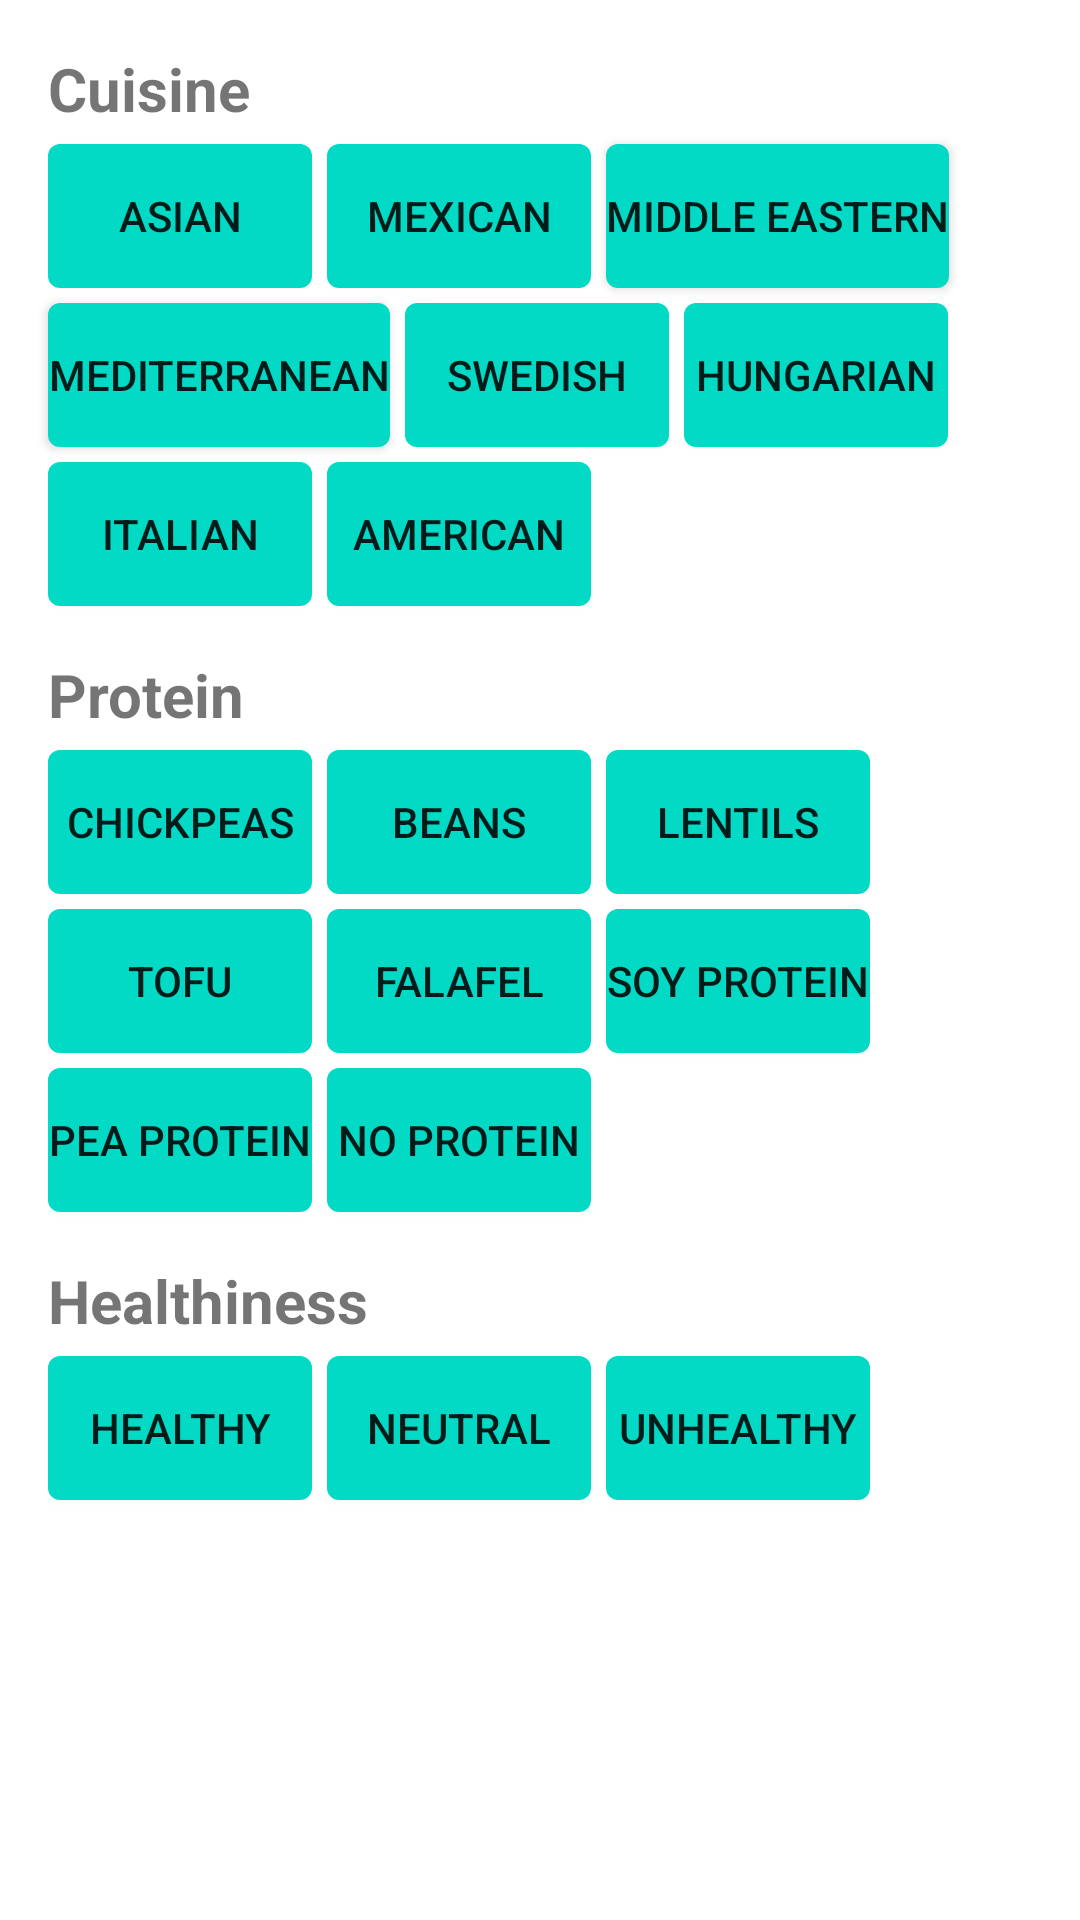

Layout XML and referenced resources for this Android screen:
<!-- AndroidManifest.xml: application theme Theme.FoodPlanner -->
<!-- res/layout/dialog_filter.xml -->
<?xml version="1.0" encoding="utf-8"?>
<androidx.constraintlayout.widget.ConstraintLayout xmlns:android="http://schemas.android.com/apk/res/android"
    xmlns:app="http://schemas.android.com/apk/res-auto"
    xmlns:tools="http://schemas.android.com/tools"
    android:orientation="vertical"
    android:layout_width="match_parent"
    android:layout_height="match_parent">

    <TextView
        android:id="@+id/tvCuisine"
        android:layout_width="wrap_content"
        android:layout_height="wrap_content"
        android:layout_marginStart="16dp"
        android:layout_marginTop="16dp"
        android:text="Cuisine"
        android:textSize="20sp"
        android:textStyle="bold"
        app:layout_constraintStart_toStartOf="parent"
        app:layout_constraintTop_toTopOf="parent" />

    <ToggleButton
        android:id="@+id/tbAsian"
        android:layout_width="wrap_content"
        android:layout_height="wrap_content"
        android:layout_marginStart="16dp"
        android:layout_marginTop="5dp"
        android:background="@drawable/filterbtns_toggle_selector"
        android:text="Asian"
        android:textOff="Asian"
        android:textOn="Asian"
        app:layout_constraintStart_toStartOf="parent"
        app:layout_constraintTop_toBottomOf="@+id/tvCuisine" />

    <ToggleButton
        android:id="@+id/tbMexican"
        android:layout_width="wrap_content"
        android:layout_height="wrap_content"
        android:layout_marginStart="5dp"
        android:background="@drawable/filterbtns_toggle_selector"
        android:text="Mexican"
        android:textOff="Mexican"
        android:textOn="Mexican"
        app:layout_constraintBottom_toBottomOf="@+id/tbAsian"
        app:layout_constraintStart_toEndOf="@+id/tbAsian"
        app:layout_constraintTop_toTopOf="@+id/tbAsian" />

    <ToggleButton
        android:id="@+id/tbMiddleEastern"
        android:layout_width="wrap_content"
        android:layout_height="wrap_content"
        android:layout_marginStart="5dp"
        android:background="@drawable/filterbtns_toggle_selector"
        android:text="Middle Eastern"
        android:textOff="Middle Eastern"
        android:textOn="Middle Eastern"
        app:layout_constraintBottom_toBottomOf="@+id/tbMexican"
        app:layout_constraintStart_toEndOf="@+id/tbMexican"
        app:layout_constraintTop_toTopOf="@+id/tbMexican" />

    <ToggleButton
        android:id="@+id/tbMediterranean"
        android:layout_width="wrap_content"
        android:layout_height="wrap_content"
        android:layout_marginStart="16dp"
        android:layout_marginTop="5dp"
        android:background="@drawable/filterbtns_toggle_selector"
        android:text="Mediterranean"
        android:textOff="Mediterranean"
        android:textOn="Mediterranean"
        app:layout_constraintStart_toStartOf="parent"
        app:layout_constraintTop_toBottomOf="@+id/tbAsian" />

    <ToggleButton
        android:id="@+id/tbSwedish"
        android:layout_width="wrap_content"
        android:layout_height="wrap_content"
        android:layout_marginStart="5dp"
        android:background="@drawable/filterbtns_toggle_selector"
        android:text="Swedish"
        android:textOff="Swedish"
        android:textOn="Swedish"
        app:layout_constraintBottom_toBottomOf="@+id/tbMediterranean"
        app:layout_constraintStart_toEndOf="@+id/tbMediterranean"
        app:layout_constraintTop_toTopOf="@+id/tbMediterranean" />

    <ToggleButton
        android:id="@+id/tbHungarian"
        android:layout_width="wrap_content"
        android:layout_height="wrap_content"
        android:layout_marginStart="5dp"
        android:background="@drawable/filterbtns_toggle_selector"
        android:text="Hungarian"
        android:textOff="Hungarian"
        android:textOn="Hungarian"
        app:layout_constraintBottom_toBottomOf="@+id/tbSwedish"
        app:layout_constraintStart_toEndOf="@+id/tbSwedish"
        app:layout_constraintTop_toTopOf="@+id/tbSwedish" />

    <ToggleButton
        android:id="@+id/tbItalian"
        android:layout_width="wrap_content"
        android:layout_height="wrap_content"
        android:layout_marginStart="16dp"
        android:layout_marginTop="5dp"
        android:background="@drawable/filterbtns_toggle_selector"
        android:text="Italian"
        android:textOff="Italian"
        android:textOn="Italian"
        app:layout_constraintStart_toStartOf="parent"
        app:layout_constraintTop_toBottomOf="@+id/tbMediterranean" />

    <ToggleButton
        android:id="@+id/tbChickpeas"
        android:layout_width="wrap_content"
        android:layout_height="wrap_content"
        android:layout_marginStart="16dp"
        android:layout_marginTop="5dp"
        android:background="@drawable/filterbtns_toggle_selector"
        android:text="Chickpeas"
        android:textOff="Chickpeas"
        android:textOn="Chickpeas"
        app:layout_constraintStart_toStartOf="parent"
        app:layout_constraintTop_toBottomOf="@+id/tvProtein" />

    <ToggleButton
        android:id="@+id/tbTofu"
        android:layout_width="wrap_content"
        android:layout_height="wrap_content"
        android:layout_marginStart="16dp"
        android:layout_marginTop="5dp"
        android:background="@drawable/filterbtns_toggle_selector"
        android:text="Tofu"
        android:textOff="Tofu"
        android:textOn="Tofu"
        app:layout_constraintStart_toStartOf="parent"
        app:layout_constraintTop_toBottomOf="@+id/tbChickpeas" />

    <ToggleButton
        android:id="@+id/tbPeaProtein"
        android:layout_width="wrap_content"
        android:layout_height="wrap_content"
        android:layout_marginStart="16dp"
        android:layout_marginTop="5dp"
        android:background="@drawable/filterbtns_toggle_selector"
        android:text="Pea protein"
        android:textOff="Pea protein"
        android:textOn="Pea protein"
        app:layout_constraintStart_toStartOf="parent"
        app:layout_constraintTop_toBottomOf="@+id/tbTofu" />

    <TextView
        android:id="@+id/tvProtein"
        android:layout_width="wrap_content"
        android:layout_height="wrap_content"
        android:layout_marginStart="16dp"
        android:layout_marginTop="16dp"
        android:text="Protein"
        android:textSize="20sp"
        android:textStyle="bold"
        app:layout_constraintStart_toStartOf="parent"
        app:layout_constraintTop_toBottomOf="@+id/tbItalian" />

    <ToggleButton
        android:id="@+id/tbFalafel"
        android:layout_width="wrap_content"
        android:layout_height="wrap_content"
        android:layout_marginStart="5dp"
        android:background="@drawable/filterbtns_toggle_selector"
        android:text="Falafel"
        android:textOff="Falafel"
        android:textOn="Falafel"
        app:layout_constraintBottom_toBottomOf="@+id/tbTofu"
        app:layout_constraintStart_toEndOf="@+id/tbTofu"
        app:layout_constraintTop_toTopOf="@+id/tbTofu" />

    <ToggleButton
        android:id="@+id/tbSoyProtein"
        android:layout_width="wrap_content"
        android:layout_height="wrap_content"
        android:layout_marginStart="5dp"
        android:background="@drawable/filterbtns_toggle_selector"
        android:text="Soy protein"
        android:textOff="Soy protein"
        android:textOn="Soy protein"
        app:layout_constraintBottom_toBottomOf="@+id/tbFalafel"
        app:layout_constraintStart_toEndOf="@+id/tbFalafel"
        app:layout_constraintTop_toTopOf="@+id/tbFalafel" />

    <ToggleButton
        android:id="@+id/tbNoProtein"
        android:layout_width="wrap_content"
        android:layout_height="wrap_content"
        android:layout_marginStart="5dp"
        android:background="@drawable/filterbtns_toggle_selector"
        android:text="No protein"
        android:textOff="No protein"
        android:textOn="No protein"
        app:layout_constraintBottom_toBottomOf="@+id/tbPeaProtein"
        app:layout_constraintStart_toEndOf="@+id/tbPeaProtein"
        app:layout_constraintTop_toTopOf="@+id/tbPeaProtein" />

    <ToggleButton
        android:id="@+id/tbAmerican"
        android:layout_width="wrap_content"
        android:layout_height="wrap_content"
        android:layout_marginStart="5dp"
        android:background="@drawable/filterbtns_toggle_selector"
        android:text="American"
        android:textOff="American"
        android:textOn="American"
        app:layout_constraintBottom_toBottomOf="@+id/tbItalian"
        app:layout_constraintStart_toEndOf="@+id/tbItalian"
        app:layout_constraintTop_toTopOf="@+id/tbItalian" />

    <ToggleButton
        android:id="@+id/tbLentils"
        android:layout_width="wrap_content"
        android:layout_height="wrap_content"
        android:layout_marginStart="5dp"
        android:background="@drawable/filterbtns_toggle_selector"
        android:text="Lentils"
        android:textOff="Lentils"
        android:textOn="Lentils"
        app:layout_constraintBottom_toBottomOf="@+id/tbBeans"
        app:layout_constraintStart_toEndOf="@+id/tbBeans"
        app:layout_constraintTop_toTopOf="@+id/tbBeans" />

    <ToggleButton
        android:id="@+id/tbBeans"
        android:layout_width="wrap_content"
        android:layout_height="wrap_content"
        android:layout_marginStart="5dp"
        android:background="@drawable/filterbtns_toggle_selector"
        android:text="Beans"
        android:textOff="Beans"
        android:textOn="Beans"
        app:layout_constraintBottom_toBottomOf="@+id/tbChickpeas"
        app:layout_constraintStart_toEndOf="@+id/tbChickpeas"
        app:layout_constraintTop_toTopOf="@+id/tbChickpeas" />

    <TextView
        android:id="@+id/tvHealthiness"
        android:layout_width="wrap_content"
        android:layout_height="wrap_content"
        android:layout_marginStart="16dp"
        android:layout_marginTop="16dp"
        android:text="Healthiness"
        android:textSize="20sp"
        android:textStyle="bold"
        app:layout_constraintStart_toStartOf="parent"
        app:layout_constraintTop_toBottomOf="@+id/tbPeaProtein" />

    <ToggleButton
        android:id="@+id/tbHealthy"
        android:layout_width="wrap_content"
        android:layout_height="wrap_content"
        android:layout_marginStart="16dp"
        android:layout_marginTop="5dp"
        android:background="@drawable/filterbtns_toggle_selector"
        android:text="Healthy"
        android:textOff="Healthy"
        android:textOn="Healthy"
        app:layout_constraintStart_toStartOf="parent"
        app:layout_constraintTop_toBottomOf="@+id/tvHealthiness" />

    <ToggleButton
        android:id="@+id/tbNeutral"
        android:layout_width="wrap_content"
        android:layout_height="wrap_content"
        android:layout_marginStart="5dp"
        android:background="@drawable/filterbtns_toggle_selector"
        android:text="Neutral"
        android:textOff="Neutral"
        android:textOn="Neutral"
        app:layout_constraintBottom_toBottomOf="@+id/tbHealthy"
        app:layout_constraintStart_toEndOf="@+id/tbHealthy"
        app:layout_constraintTop_toTopOf="@+id/tbHealthy" />

    <ToggleButton
        android:id="@+id/tbUnhealthy"
        android:layout_width="wrap_content"
        android:layout_height="wrap_content"
        android:layout_marginStart="5dp"
        android:background="@drawable/filterbtns_toggle_selector"
        android:text="Unhealthy"
        android:textOff="Unhealthy"
        android:textOn="Unhealthy"
        app:layout_constraintBottom_toBottomOf="@+id/tbNeutral"
        app:layout_constraintStart_toEndOf="@+id/tbNeutral"
        app:layout_constraintTop_toTopOf="@+id/tbNeutral" />

</androidx.constraintlayout.widget.ConstraintLayout>
<!-- resources referenced by this layout -->
<resources>
  <!-- drawable filterbtns_toggle_selector (drawable) -->
  <?xml version="1.0" encoding="utf-8"?>
  <selector xmlns:android="http://schemas.android.com/apk/res/android">
  
      <item android:state_checked="true" android:drawable="@drawable/filterbtns_toggle_on" />
      <item android:state_checked="false" android:drawable="@drawable/filterbtns_toggle_off" />
  
  </selector>
  <style name="Theme.FoodPlanner" parent="Theme.MaterialComponents.DayNight.DarkActionBar">
          
          <item name="colorPrimary">@color/teal_700</item>
          <item name="colorPrimaryVariant">@color/purple_700</item>
          <item name="colorOnPrimary">@color/white</item>
          
          <item name="colorSecondary">@color/teal_200</item>
          <item name="colorSecondaryVariant">@color/teal_700</item>
          <item name="colorOnSecondary">@color/black</item>
          
          <item name="android:statusBarColor">@color/teal_dark</item>
          
      </style>
  <!-- drawable filterbtns_toggle_on (drawable) -->
  <?xml version="1.0" encoding="utf-8"?>
  <shape xmlns:android="http://schemas.android.com/apk/res/android" android:shape="rectangle">
  
      <solid android:color="@color/teal_dark" />
      <corners android:radius="4dp" />
  
  </shape>
  <!-- drawable filterbtns_toggle_off (drawable) -->
  <?xml version="1.0" encoding="utf-8"?>
  <shape xmlns:android="http://schemas.android.com/apk/res/android" android:shape="rectangle">
  
      <solid android:color="@color/teal_200" />
      <corners android:radius="4dp" />
  
  </shape>
  <color name="teal_700">#FF018786</color>
  <color name="purple_700">#FF3700B3</color>
  <color name="white">#FFFFFFFF</color>
  <color name="teal_200">#FF03DAC5</color>
  <color name="black">#FF000000</color>
  <color name="teal_dark">#01605F</color>
</resources>
